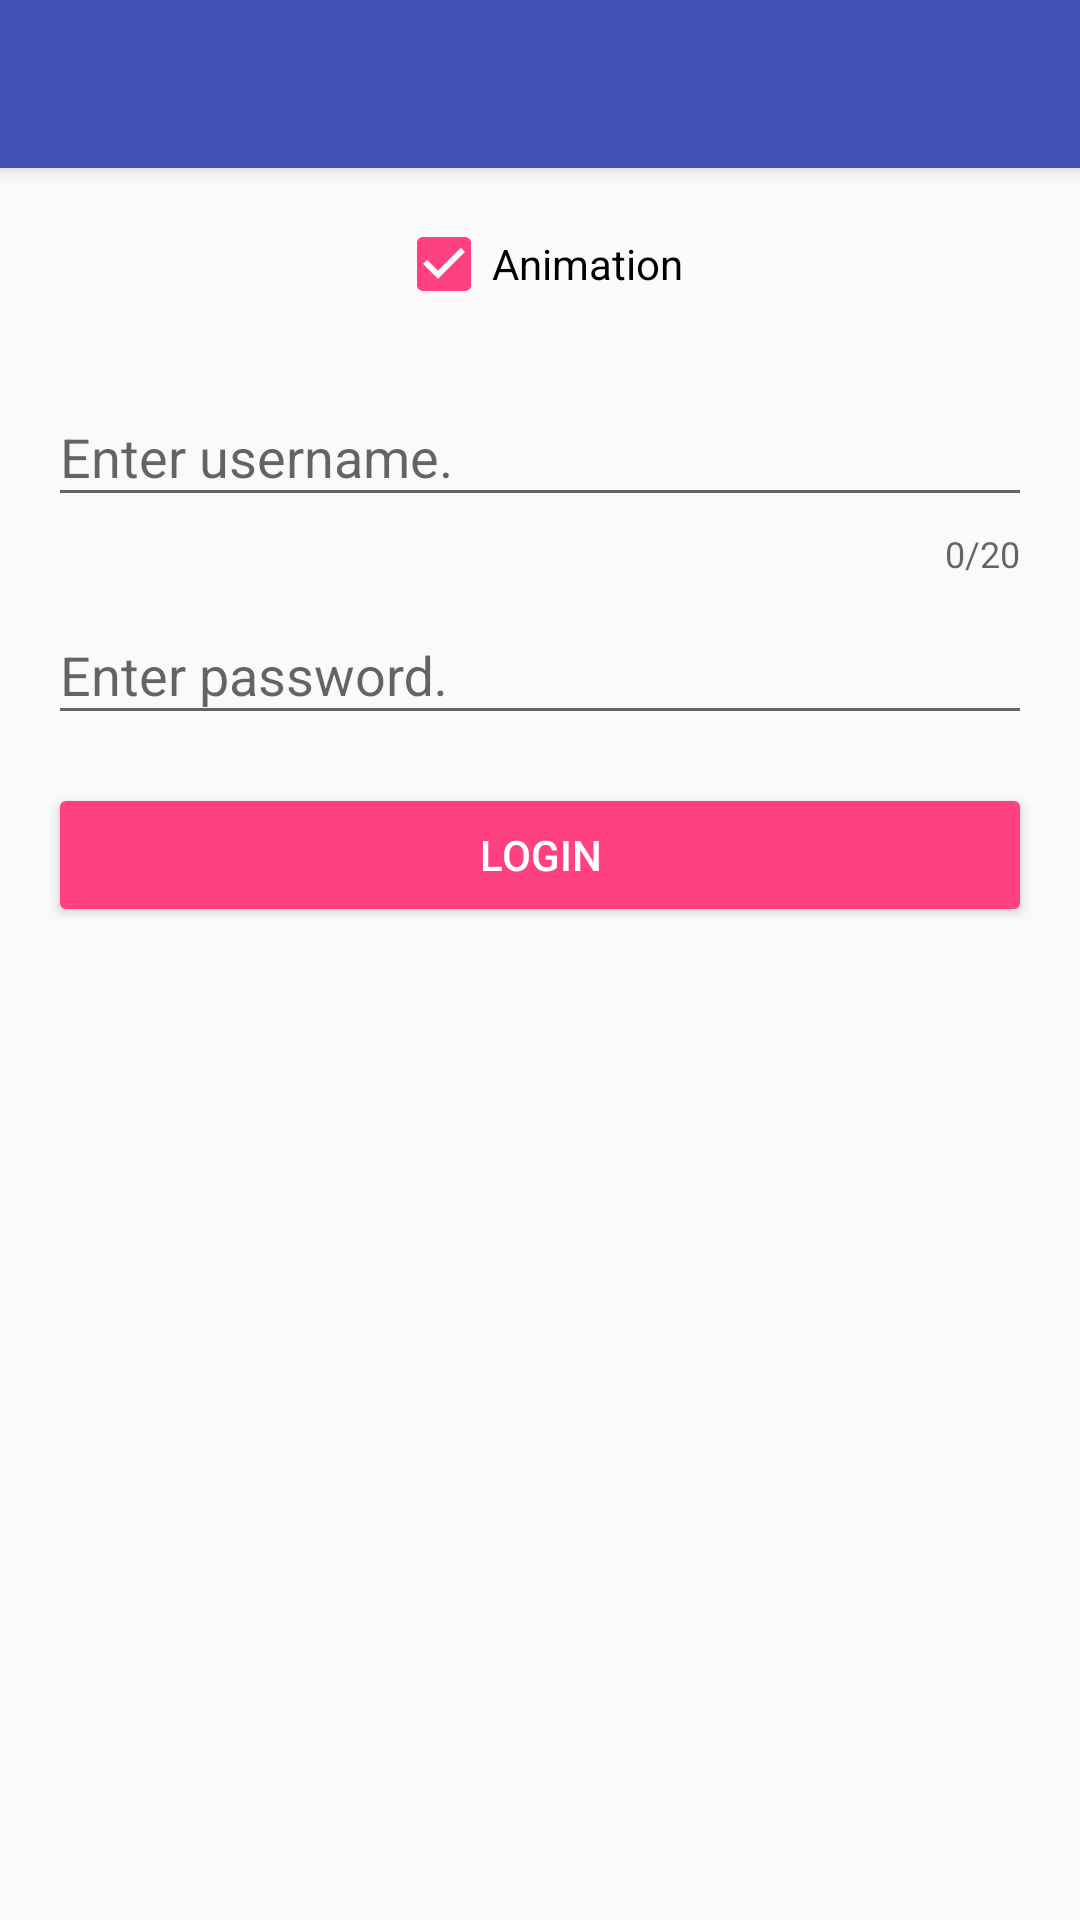

Write the Android layout XML for this screen, with the resource values it uses.
<!-- AndroidManifest.xml: application theme AppTheme.NoActionBar -->
<!-- res/layout/activity_text_input.xml -->
<?xml version="1.0" encoding="utf-8"?>
<android.support.design.widget.CoordinatorLayout xmlns:android="http://schemas.android.com/apk/res/android"
    xmlns:app="http://schemas.android.com/apk/res-auto"
    android:id="@+id/coordinatorLayout"
    android:layout_width="match_parent"
    android:layout_height="match_parent"
    android:fitsSystemWindows="true">

    <include
        android:id="@+id/appbar"
        layout="@layout/appbar" />

    
    <LinearLayout
        android:layout_width="match_parent"
        android:layout_height="wrap_content"
        android:gravity="center_horizontal"
        android:orientation="vertical"
        android:padding="@dimen/first_line_margin"
        app:layout_behavior="@string/appbar_scrolling_view_behavior">

        <android.support.v7.widget.AppCompatCheckBox
            android:id="@+id/cbAnimation"
            android:layout_width="wrap_content"
            android:layout_height="wrap_content"
            android:checked="true"
            android:text="@string/animation"
            app:backgroundTint="@color/colorAccent" />

        <android.support.design.widget.TextInputLayout
            android:id="@+id/tilUsername"
            android:layout_width="match_parent"
            android:layout_height="wrap_content"
            android:layout_marginTop="@dimen/first_line_margin"
            app:counterEnabled="true"
            app:counterMaxLength="20"
            app:counterOverflowTextAppearance="@style/AppOverflow">

            <EditText
                android:id="@+id/edUsername"
                android:layout_width="match_parent"
                android:layout_height="wrap_content"
                android:hint="@string/hint_username"
                android:inputType="text" />

        </android.support.design.widget.TextInputLayout>

        <android.support.design.widget.TextInputLayout
            android:id="@+id/tilPassword"
            android:layout_width="match_parent"
            android:layout_height="wrap_content">

            <android.support.design.widget.TextInputEditText
                android:id="@+id/tiePassword"
                android:layout_width="match_parent"
                android:layout_height="wrap_content"
                android:hint="@string/hint_password"
                android:inputType="textVisiblePassword" />

        </android.support.design.widget.TextInputLayout>

        <android.support.v7.widget.AppCompatButton
            android:id="@+id/btnLogin"
            style="@style/RaisedButton"
            android:layout_marginTop="@dimen/first_line_margin"
            android:text="@string/login" />
    </LinearLayout>

</android.support.design.widget.CoordinatorLayout>
<!-- res/layout/appbar.xml (included above) -->
<?xml version="1.0" encoding="utf-8"?>
<android.support.design.widget.AppBarLayout
        android:id="@+id/appbarLayout"
        android:layout_width="match_parent"
        android:layout_height="?attr/actionBarSize"
        android:theme="@style/ThemeOverlay.AppCompat.Dark.ActionBar"
        xmlns:android="http://schemas.android.com/apk/res/android"
        xmlns:app="http://schemas.android.com/apk/res-auto">

    <android.support.v7.widget.Toolbar
            android:id="@+id/toolbar"
            android:layout_height="?attr/actionBarSize"
            android:layout_width="match_parent"
            android:minHeight="?attr/actionBarSize"
            android:background="?attr/colorPrimary"
            app:elevation="4dp"
            android:theme="@style/ThemeOverlay.AppCompat.Dark.ActionBar"
            app:popupTheme="@style/ThemeOverlay.AppCompat.Light">

    </android.support.v7.widget.Toolbar>

</android.support.design.widget.AppBarLayout>
<!-- resources referenced by this layout -->
<resources>
  <color name="colorAccent">#FF4081</color>
  <dimen name="first_line_margin">16dp</dimen>
  <string name="animation">Animation</string>
  <string name="hint_password">Enter password.</string>
  <string name="hint_username">Enter username.</string>
  <string name="login">Login</string>
  <style name="AppOverflow" />
  <style name="RaisedButton" parent="Base.Widget.AppCompat.Button.Colored">
          <item name="android:layout_width">match_parent</item>
          <item name="android:layout_height">wrap_content</item>
          <item name="android:padding">@dimen/half_line_margin</item>
          <item name="android:textColor">@color/textColorPrimary</item>
      </style>
  <style name="AppTheme.NoActionBar">
          <item name="windowActionBar">false</item>
          <item name="windowNoTitle">true</item>
      </style>
  <dimen name="half_line_margin">8dp</dimen>
  <color name="textColorPrimary">#FFFFFF</color>
</resources>
